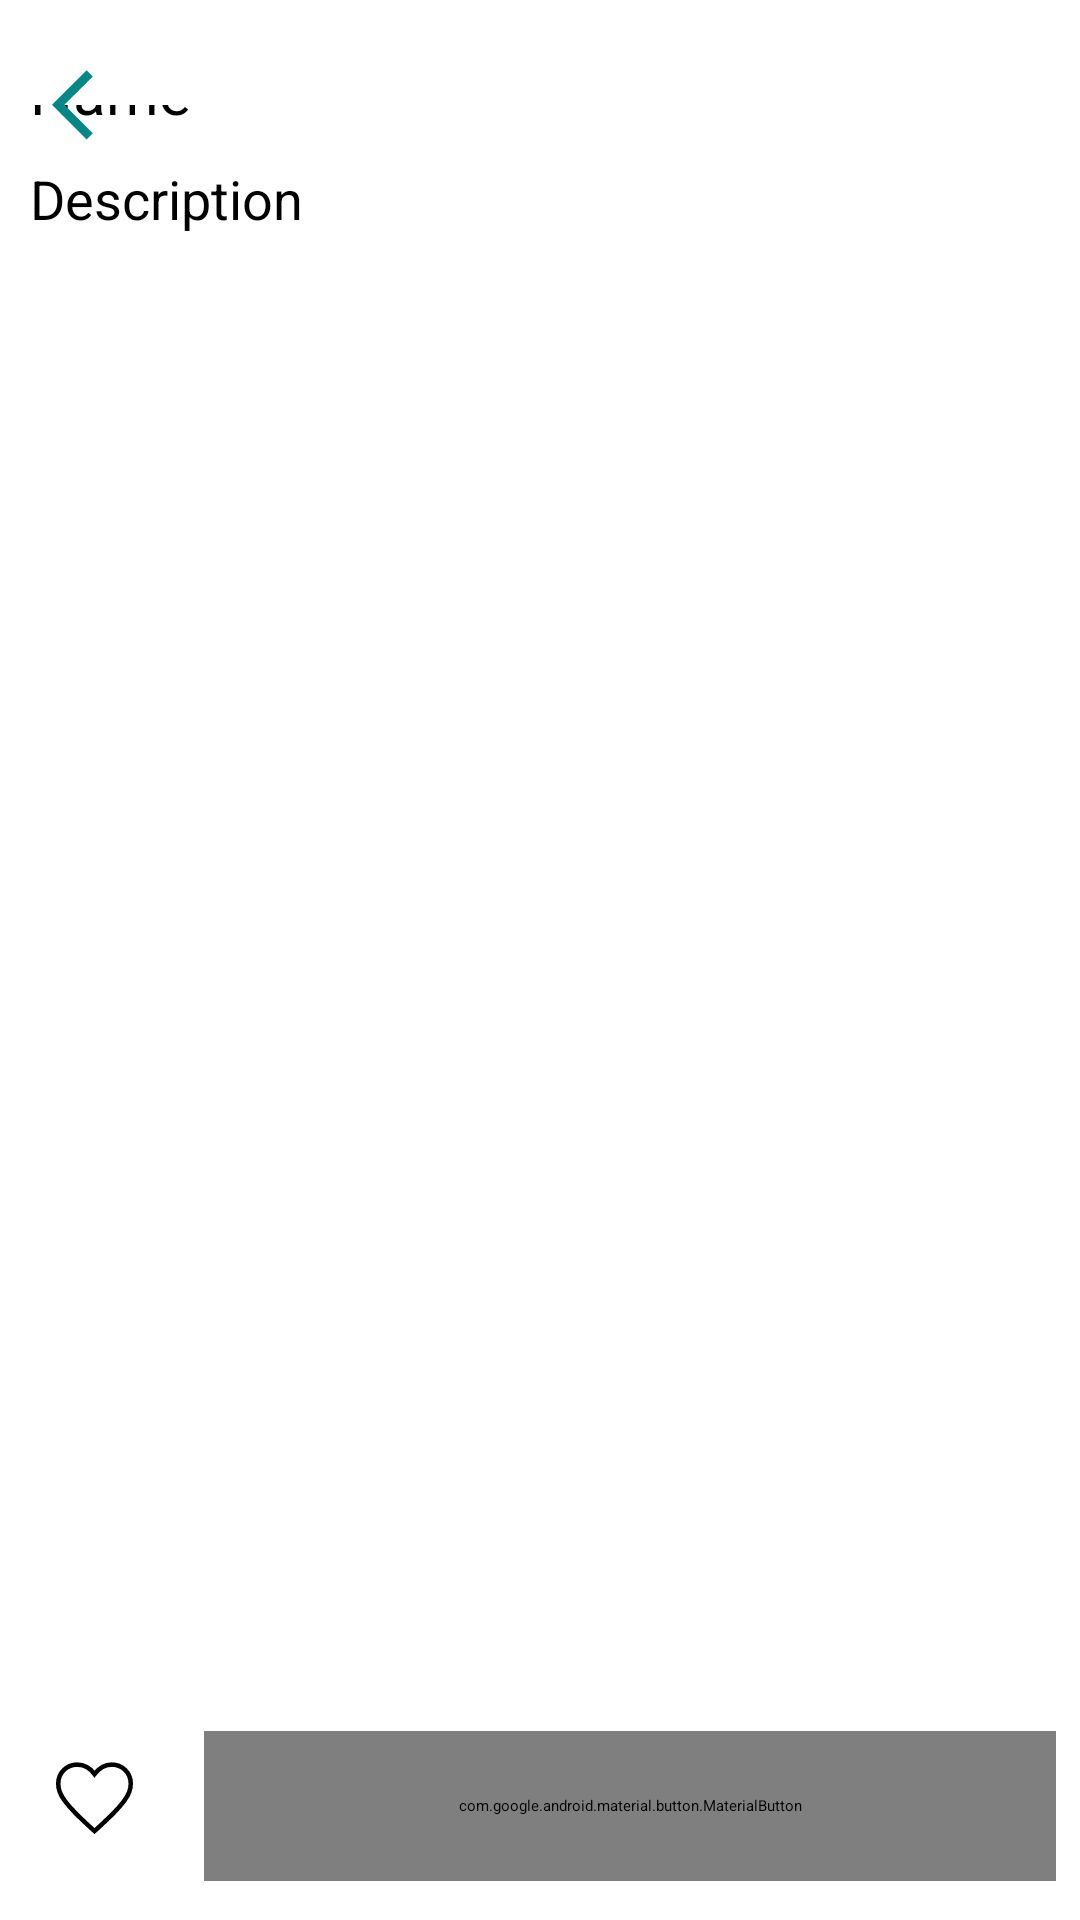

This screen was rendered from an Android layout file. Write that file and the resources it references.
<!-- AndroidManifest.xml: application theme Theme.MyApplication -->
<!-- res/layout/activity_product_view.xml -->
<?xml version="1.0" encoding="utf-8"?>
<RelativeLayout xmlns:android="http://schemas.android.com/apk/res/android"
    xmlns:tools="http://schemas.android.com/tools"
    android:layout_width="match_parent"
    android:layout_height="match_parent"
    xmlns:app="http://schemas.android.com/apk/res-auto"
    tools:context=".home.ProductViewActivity"
    android:id="@+id/snackbarView"

    >


    <LinearLayout
        android:layout_width="match_parent"
        android:layout_height="match_parent"
        android:layout_above="@+id/bottom_product_view_card"
        android:orientation="vertical"
        >

        <ScrollView
            android:layout_width="match_parent"
            android:layout_height="wrap_content"
            >
            <LinearLayout
                android:layout_width="match_parent"
                android:layout_height="wrap_content"
                android:orientation="vertical"
                >
                <com.google.android.material.card.MaterialCardView
                    android:layout_width="match_parent"
                    android:layout_height="match_parent"
                    app:cardCornerRadius="30dp"
                    app:cardElevation="5dp"
                    >
                <ImageView
                    android:layout_marginTop="70dp"
                    android:id="@+id/productImage"
                    android:layout_width="match_parent"
                    android:layout_height="400dp"
                    android:maxHeight="400dp"
                    android:src="@drawable/img"
                    android:layout_marginBottom="20dp"
                    />
                </com.google.android.material.card.MaterialCardView>

                <TextView
                    android:textColor="@color/black"
                    android:id="@+id/productName"
                    android:layout_width="match_parent"
                    android:layout_height="wrap_content"
                    android:text="@string/Name"
                    android:layout_marginTop="10dp"
                    android:layout_marginHorizontal="10dp"
                    android:textSize="20dp"

                    />
                <TextView
                    android:id="@+id/price"
                    android:layout_marginTop="10dp"
                    android:layout_marginStart="10dp"
                    android:layout_width="match_parent"
                    android:layout_height="wrap_content"
                    android:text="@string/description"
                    android:textSize="18dp"
                    />

                <TextView
                    android:id="@+id/productDescription"
                    android:textSize="13dp"
                    android:textColor="@color/black"
                    android:layout_width="match_parent"
                    android:layout_height="wrap_content"
                    android:layout_marginTop="10dp"
                    android:layout_marginHorizontal="10dp"
                    tools:text="@tools:sample/lorem/random"
                    />

            </LinearLayout>
        </ScrollView>
    </LinearLayout>

           <RelativeLayout
               android:layout_width="wrap_content"
               android:layout_height="wrap_content"
               android:layout_alignParentBottom="true"
               android:layout_alignParentEnd="true"
               android:id="@+id/bottom_product_view_card"
               android:background="@color/white"
               >
               <LinearLayout
                   android:layout_width="match_parent"
                   android:layout_height="wrap_content"
                   android:orientation="horizontal"
                   android:paddingBottom="13dp"
                   >
                   <ImageView
                       android:layout_weight="0.1"
                       android:id="@+id/addToWishlist"
                       android:layout_width="0dp"
                       android:layout_marginHorizontal="15dp"
                       android:padding="2dp"
                       android:layout_height="40dp"
                       android:src="@drawable/wishlist_stroked"
                       android:layout_gravity="center_vertical"
                       />
                   <RelativeLayout
                       android:layout_weight="0.9"
                       android:layout_width="0dp"
                       android:layout_gravity="center_vertical"
                       android:layout_height="wrap_content">
                   <com.google.android.material.button.MaterialButton
                       android:id="@+id/addToCartClick"
                       android:layout_width="match_parent"
                       android:layout_height="50dp"
                       android:layout_marginStart="5dp"
                       android:layout_marginTop="5dp"
                       android:layout_marginEnd="8dp"
                       android:background="@drawable/button_shape"
                       android:fontFamily="sans-serif"
                       android:gravity="center"
                       android:text="@string/addToCart"
                       android:textAllCaps="false"
                       android:textColor="@color/white"
                       android:textSize="20dp" />
                       <ProgressBar
                           android:id="@+id/progressBar"
                           android:layout_width="30dp"
                           android:layout_height="30dp"
                           android:layout_centerInParent="true"
                           />
                   </RelativeLayout>
               </LinearLayout>
           </RelativeLayout>
    <LinearLayout
        app:cardElevation="5dp"
        android:layout_width="match_parent"
        android:layout_height="35dp"
        android:background="@color/white"
        >

    </LinearLayout>
    <ImageView
        android:id="@+id/back"
        android:layout_width="50dp"
        android:layout_height="50dp"
        android:padding="2dp"
        android:layout_marginTop="10dp"
        android:layout_gravity="center_vertical"
        android:src="@drawable/arrow_left"
        />
</RelativeLayout>
<!-- resources referenced by this layout -->
<resources>
  <color name="black">#FF000000</color>
  <color name="white">#FFFFFFFF</color>
  <!-- drawable arrow_left (drawable) -->
  <vector xmlns:android="http://schemas.android.com/apk/res/android"
  
      android:width="48dp"
      android:height="48dp"
      android:viewportWidth="960"
      android:viewportHeight="960">
    <path
        android:fillColor="@color/teal_700"
        android:pathData="M561,720 L320,479l241,-241 43,43 -198,198 198,198 -43,43Z"/>
  </vector>
  <!-- drawable button_shape (drawable) -->
  <?xml version="1.0" encoding="utf-8"?>
  <shape xmlns:android="http://schemas.android.com/apk/res/android">
      <corners  android:radius="50dp"/>
  
  </shape>
  <!-- drawable img (drawable) -->
  <?xml version="1.0" encoding="utf-8"?>
  <layer-list xmlns:android="http://schemas.android.com/apk/res/android" >
  
      <item android:drawable="@drawable/button_shape"/>
      <item android:drawable="@drawable/user2"/>
  
  </layer-list>
  <!-- drawable wishlist_stroked (drawable) -->
  <vector xmlns:android="http://schemas.android.com/apk/res/android"
      android:width="48dp"
      android:height="48dp"
      android:viewportWidth="960"
      android:viewportHeight="960">
    <path
        android:strokeColor="@color/black"
        android:strokeWidth="50"
        android:fillColor="#FFFFFF"
        android:pathData="m480,839 l-41,-37q-106,-97 -175,-167.5t-110,-126Q113,453 96.5,408T80,317q0,-90 60.5,-150.5T290,106q57,0 105.5,27t84.5,78q42,-54 89,-79.5T670,106q89,0 149.5,60.5T880,317q0,46 -16.5,91T806,508.5q-41,55.5 -110,126T521,802l-41,37Z"/>
  </vector>
  <string name="Name">Name</string>
  <string name="addToCart">Add to cart</string>
  <string name="description">Description</string>
  <style name="Theme.MyApplication" parent="Theme.MaterialComponents.Light.NoActionBar">
          
          <item name="colorPrimary">@color/teal_700</item>
          <item name="colorPrimaryVariant">@color/purple_700</item>
          <item name="colorOnPrimary">@color/white</item>
          
          <item name="colorSecondary">@color/teal_700</item>
          <item name="colorSecondaryVariant">@color/teal_700</item>
          <item name="colorOnSecondary">@color/black</item>
          
          <item name="android:statusBarColor">@color/black</item>
          
          <item name="textInputStyle">@style/AppTextField</item>
  
  
      </style>
  <color name="teal_700">#FF018786</color>
  <!-- drawable user2: vector/xml drawable (drawable, 10650 chars, omitted) -->
  <color name="purple_700">#FF3700B3</color>
  <style name="AppTextField" parent="Widget.MaterialComponents.TextInputLayout.OutlinedBox">
          <item name="boxBackgroundColor">@color/white</item>
      </style>
</resources>
